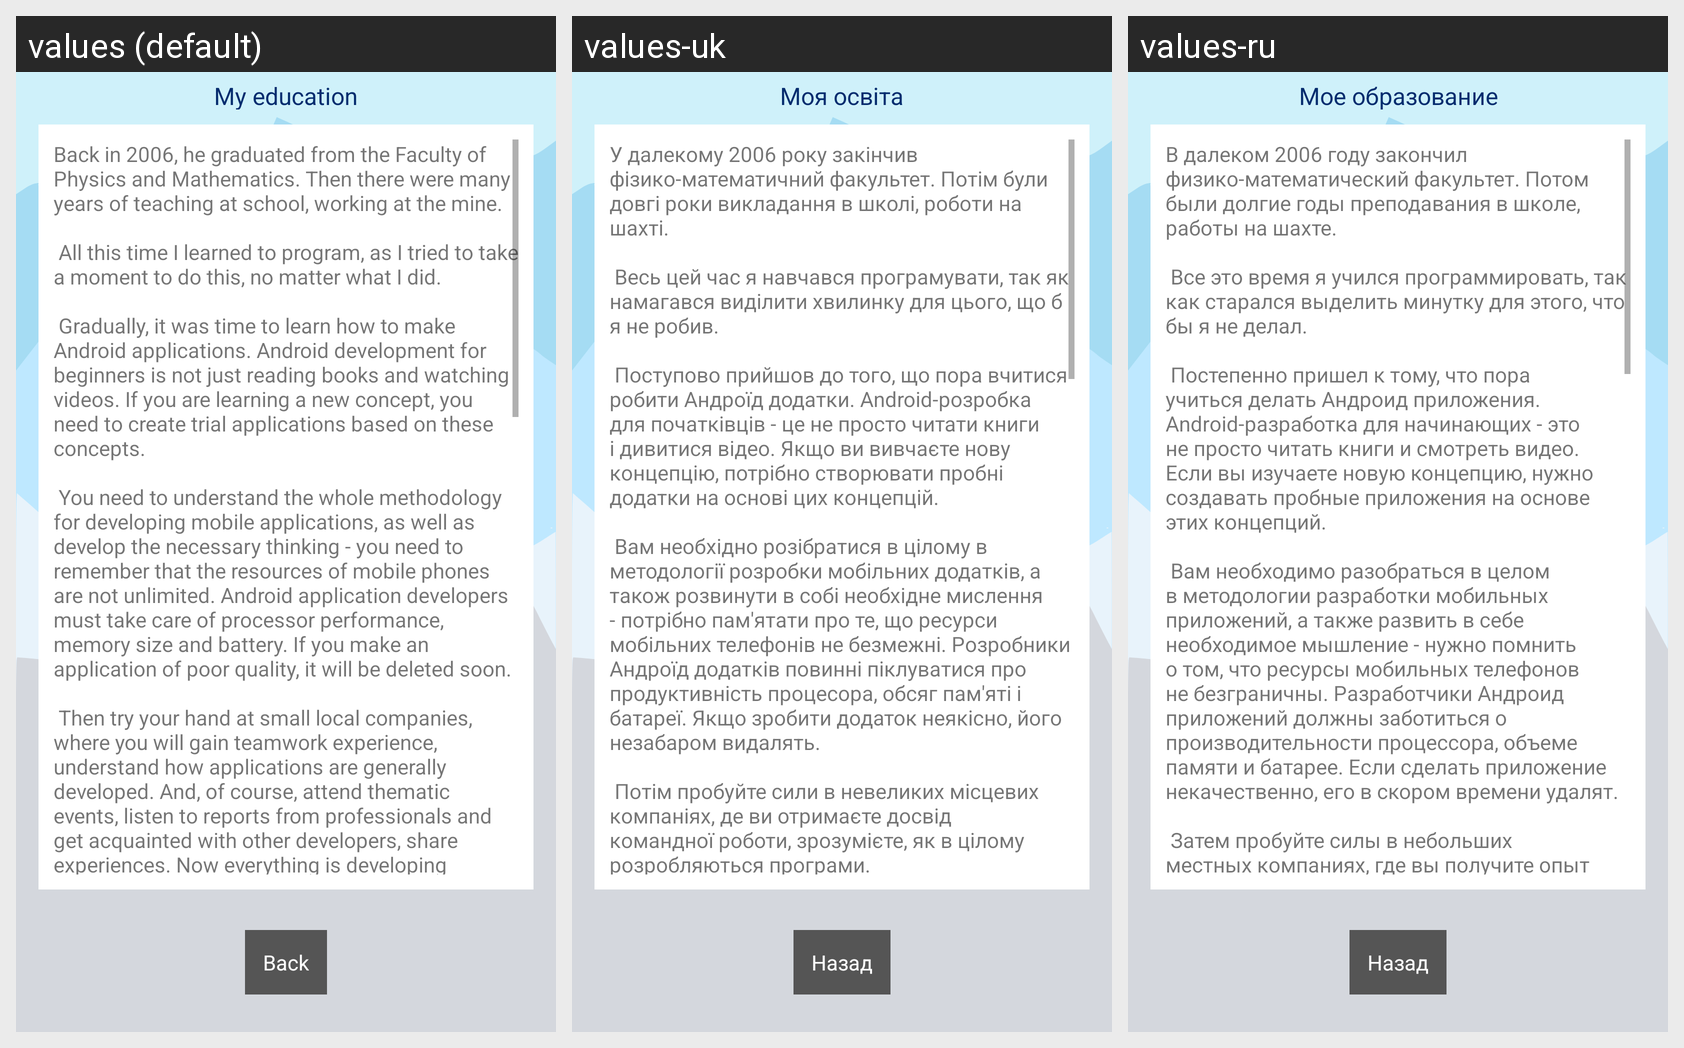

Strings drawn on this Android screen and how each of the app's shown locales translates them:
Android screen res/layout/activity_education.xml rendered under 3 locales, left to right: values (default), values-uk, values-ru. Device: Nexus 5 (rendered at 1080×1920; each locale shown at half size, 540×960, under a caption strip naming it); theme AppTheme.
Strings drawn on this screen, with the default value and each locale's value (text and hints the layout hard-codes, and strings that could not be matched under every locale, appear in the picture but are not listed):

app_education
  values: My education
  values-uk: Моя освіта
  values-ru: Мое образование

app_education_text
  values: Back in 2006, he graduated from the Faculty of Physics and Mathematics. Then there were many years of teaching at school, working at the mine.
      
       All this time I learned to program, as I tried to take a moment to do this, no matter what I did.
      
       Gradually, it was time to learn how to make Android applications. Android development for beginners is not just reading books and watching videos. If you …[clipped]
  values-uk: У далекому 2006 року закінчив фізико-математичний факультет. Потім були довгі роки викладання в школі, роботи на шахті.
      
       Весь цей час я навчався програмувати, так як намагався виділити хвилинку для цього, що б я не робив.
      
       Поступово прийшов до того, що пора вчитися робити Андроїд додатки. Android-розробка для початківців - це не просто читати книги і дивитися відео. Якщо ви вивчаєте нову …[clipped]
  values-ru: В далеком 2006 году закончил физико-математический факультет. Потом были долгие годы преподавания в школе, работы на шахте.
      
       Все это время я учился программировать, так как старался выделить минутку для этого, что бы я не делал.
      
       Постепенно пришел к тому, что пора учиться делать Андроид приложения. Android-разработка для начинающих - это не просто читать книги и смотреть видео. Если вы изучаете …[clipped]

app_back
  values: Back
  values-uk: Назад
  values-ru: Назад
